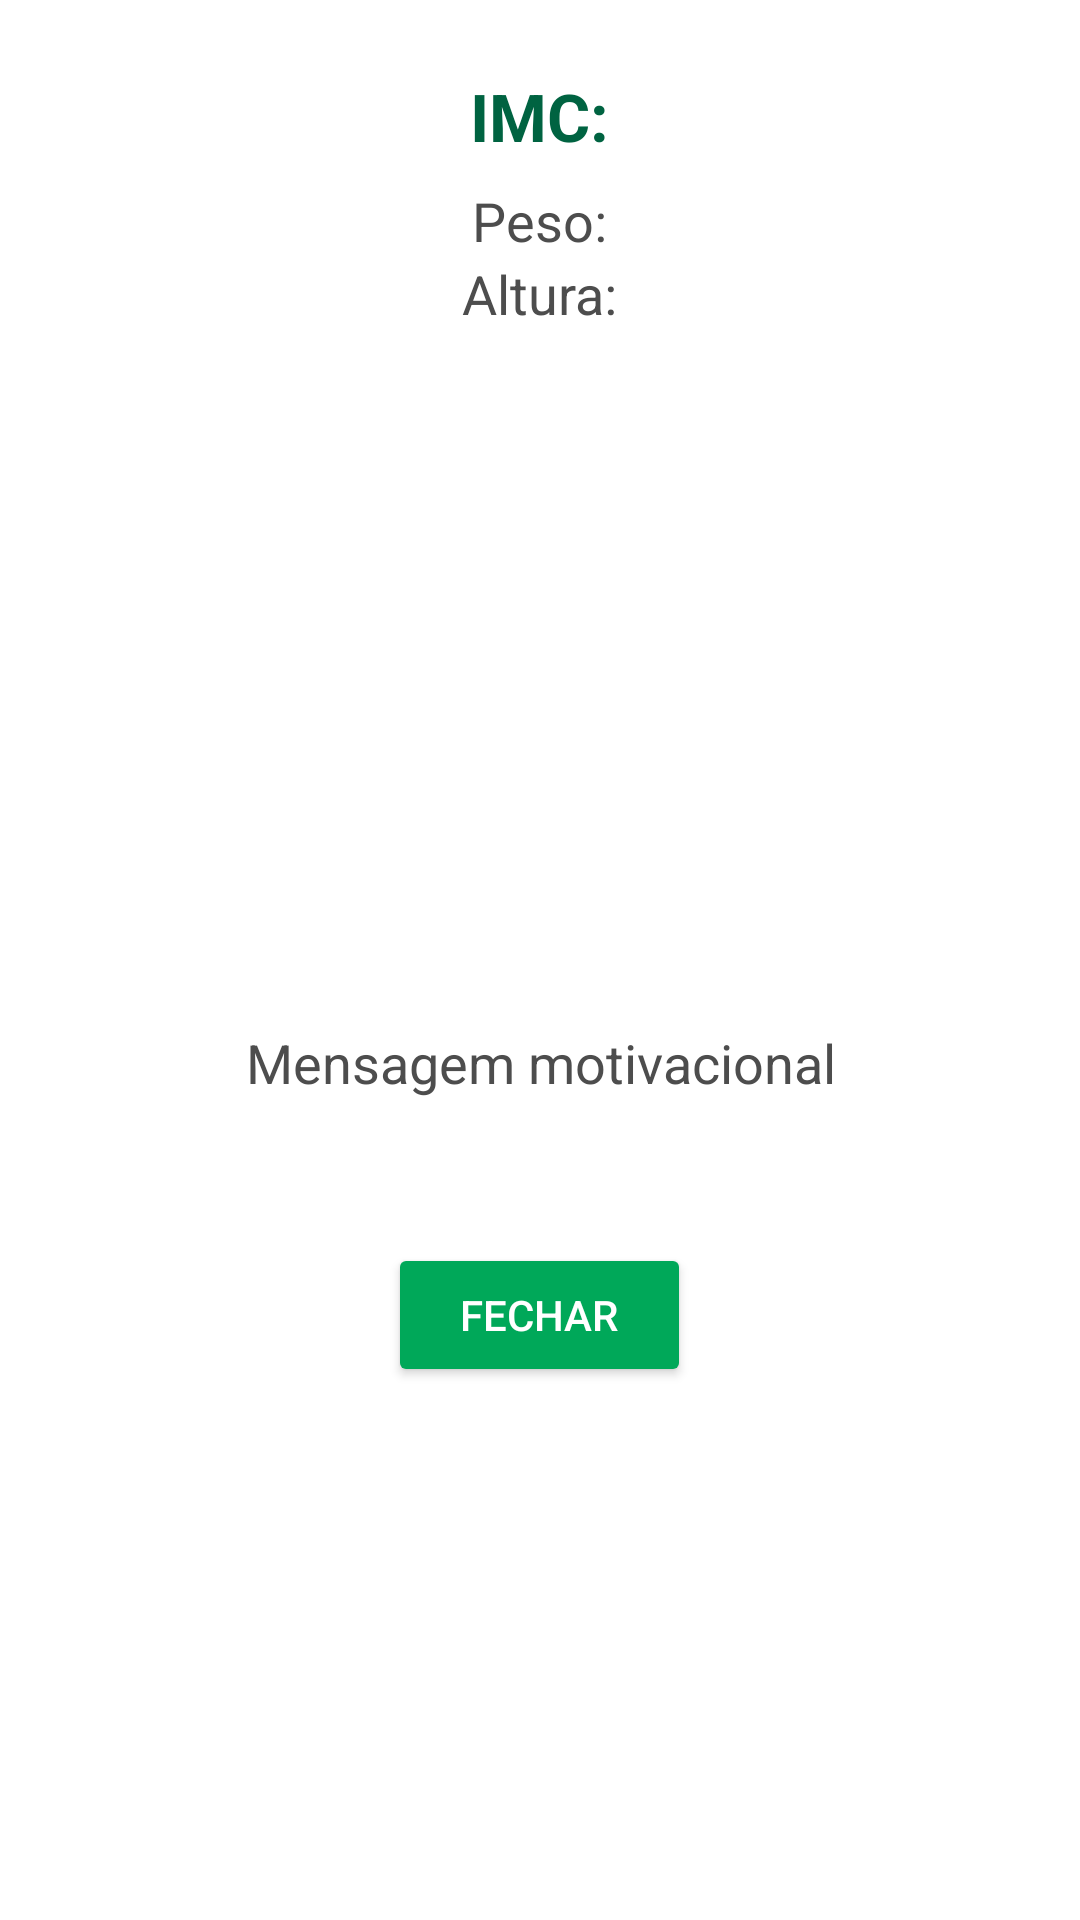

Android layout source for this screen:
<!-- AndroidManifest.xml: application theme Theme.AtvAvaliativa -->
<!-- res/layout/activity_obesidade1.xml -->
<?xml version="1.0" encoding="utf-8"?>
<LinearLayout xmlns:android="http://schemas.android.com/apk/res/android"
    android:layout_width="match_parent"
    android:layout_height="match_parent"
    android:orientation="vertical"
    android:padding="24dp"
    android:background="#FFFFFF"
    android:gravity="center_horizontal">

    <TextView
        android:id="@+id/txt_imc"
        android:layout_width="wrap_content"
        android:layout_height="wrap_content"
        android:text="IMC:"
        android:textSize="22sp"
        android:textStyle="bold"
        android:textColor="#006341"
        android:layout_marginBottom="8dp" />

    <TextView
        android:id="@+id/txt_peso"
        android:layout_width="wrap_content"
        android:layout_height="wrap_content"
        android:text="Peso:"
        android:textSize="18sp"
        android:textColor="#4D4D4D" />

    <TextView
        android:id="@+id/txt_altura"
        android:layout_width="wrap_content"
        android:layout_height="wrap_content"
        android:text="Altura:"
        android:textSize="18sp"
        android:textColor="#4D4D4D"
        android:layout_marginBottom="16dp" />

    <ImageView
        android:id="@+id/img_categoria"
        android:layout_width="200dp"
        android:layout_height="200dp"
        android:src="@drawable/imc"
        android:contentDescription="Imagem Categoria"
        android:layout_marginBottom="16dp" />

    <TextView
        android:id="@+id/txt_mensagem"
        android:layout_width="match_parent"
        android:layout_height="wrap_content"
        android:text="Mensagem motivacional"
        android:textSize="18sp"
        android:textColor="#4D4D4D"
        android:gravity="center"
        android:layout_marginBottom="32dp" />

    <Button
        android:id="@+id/btn_fechar"
        android:layout_width="wrap_content"
        android:layout_height="wrap_content"
        android:text="Fechar"
        android:backgroundTint="#00A859"
        android:textColor="#FFFFFF"
        android:paddingLeft="24dp"
        android:paddingRight="24dp"
        android:layout_gravity="center"
        android:layout_marginTop="16dp" />
</LinearLayout>
<!-- resources referenced by this layout -->
<resources>
  <style name="Theme.AtvAvaliativa" parent="Base.Theme.AtvAvaliativa" />
  <style name="Base.Theme.AtvAvaliativa" parent="Theme.Material3.DayNight.NoActionBar">
          
          
      </style>
</resources>
